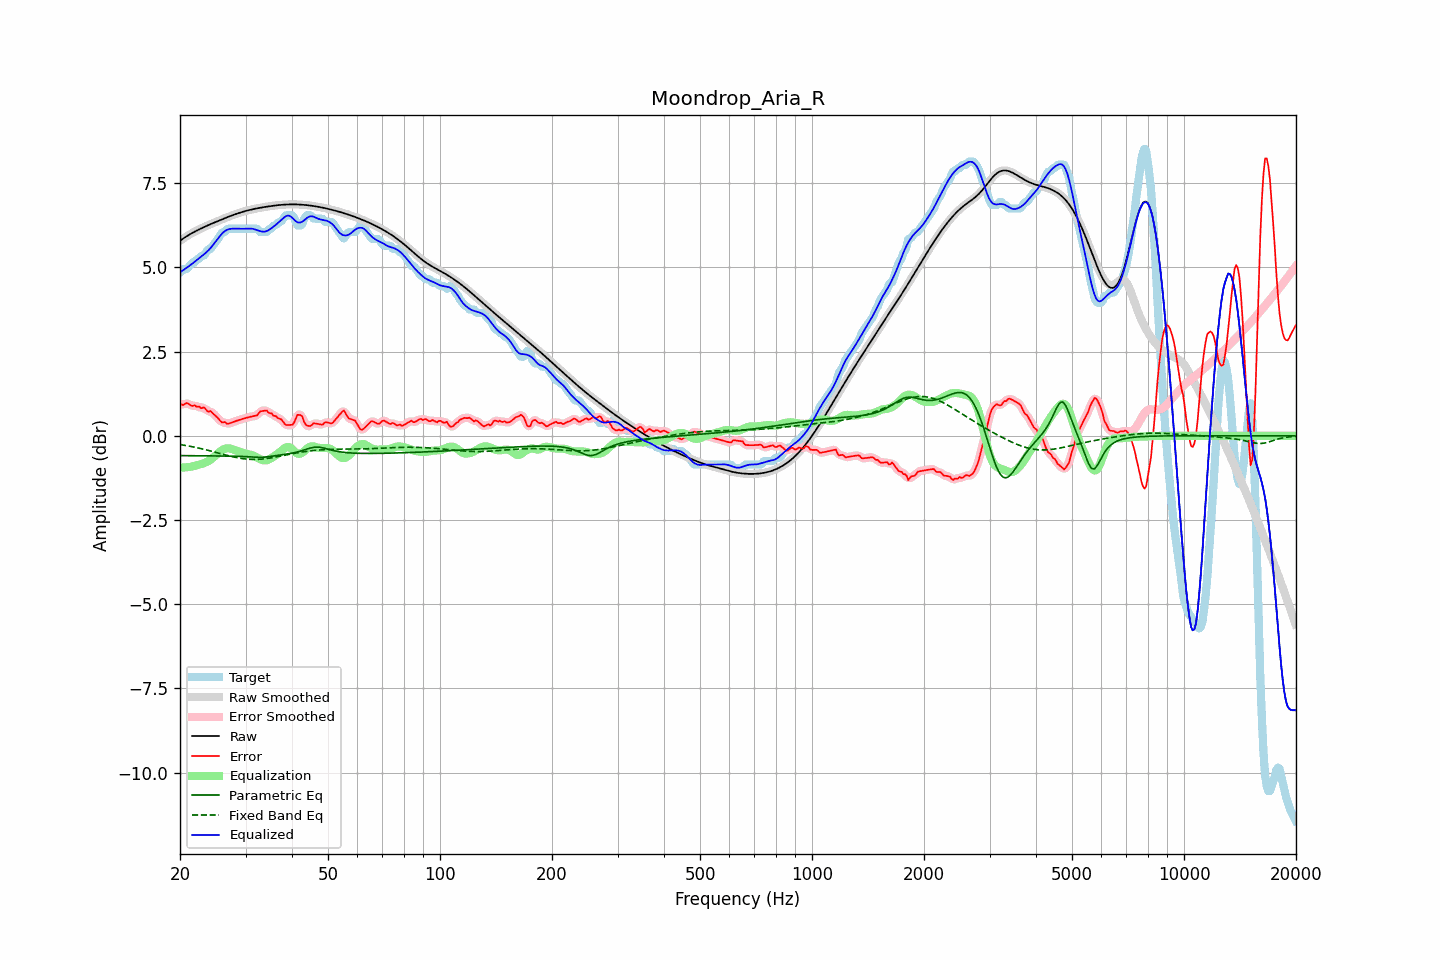

Source data for this figure (header and first rows):
frequency, raw, error, smoothed, error_smoothed, equalization, parametric_eq, fixed_band_eq, equalized_raw, equalized_smoothed, target
20.00, 5.79, 0.94, 5.79, 0.93, -0.94, -0.59, -0.26, 4.85, 4.85, 4.85
20.20, 5.83, 0.93, 5.83, 0.94, -0.94, -0.59, -0.27, 4.88, 4.88, 4.90
20.40, 5.86, 0.91, 5.86, 0.94, -0.94, -0.59, -0.27, 4.92, 4.92, 4.95
20.61, 5.89, 0.94, 5.89, 0.94, -0.94, -0.59, -0.28, 4.95, 4.95, 4.95
20.81, 5.92, 0.97, 5.92, 0.96, -0.94, -0.59, -0.29, 4.98, 4.98, 4.95
21.02, 5.95, 0.96, 5.95, 0.95, -0.93, -0.59, -0.30, 5.02, 5.02, 4.99
21.23, 5.98, 0.92, 5.98, 0.93, -0.92, -0.59, -0.31, 5.05, 5.05, 5.05
21.44, 6.01, 0.90, 6.01, 0.91, -0.92, -0.59, -0.32, 5.09, 5.09, 5.11
21.66, 6.03, 0.88, 6.03, 0.89, -0.91, -0.59, -0.33, 5.13, 5.13, 5.15
21.87, 6.06, 0.91, 6.06, 0.89, -0.89, -0.59, -0.34, 5.16, 5.16, 5.15
22.09, 6.08, 0.87, 6.08, 0.88, -0.88, -0.59, -0.35, 5.20, 5.20, 5.21
22.31, 6.11, 0.86, 6.11, 0.87, -0.87, -0.59, -0.36, 5.24, 5.24, 5.25
22.54, 6.13, 0.87, 6.13, 0.85, -0.85, -0.59, -0.37, 5.28, 5.28, 5.26
22.76, 6.15, 0.82, 6.15, 0.84, -0.84, -0.59, -0.38, 5.31, 5.31, 5.33
22.99, 6.18, 0.83, 6.18, 0.84, -0.83, -0.60, -0.39, 5.35, 5.35, 5.35
23.22, 6.20, 0.85, 6.20, 0.81, -0.81, -0.60, -0.40, 5.39, 5.39, 5.35
23.45, 6.22, 0.79, 6.22, 0.79, -0.79, -0.60, -0.41, 5.43, 5.43, 5.43
23.69, 6.24, 0.73, 6.24, 0.76, -0.77, -0.60, -0.43, 5.48, 5.48, 5.51
23.92, 6.26, 0.72, 6.26, 0.73, -0.74, -0.60, -0.44, 5.52, 5.52, 5.55
24.16, 6.28, 0.74, 6.28, 0.71, -0.71, -0.60, -0.45, 5.57, 5.57, 5.55
24.40, 6.30, 0.69, 6.30, 0.69, -0.67, -0.60, -0.46, 5.63, 5.63, 5.62
24.65, 6.32, 0.64, 6.32, 0.65, -0.63, -0.60, -0.48, 5.69, 5.69, 5.68
24.89, 6.34, 0.60, 6.34, 0.60, -0.59, -0.60, -0.49, 5.76, 5.76, 5.75
25.14, 6.36, 0.56, 6.36, 0.55, -0.55, -0.60, -0.50, 5.82, 5.82, 5.81
25.39, 6.38, 0.51, 6.38, 0.50, -0.51, -0.60, -0.51, 5.88, 5.88, 5.88
25.65, 6.40, 0.44, 6.40, 0.45, -0.47, -0.60, -0.53, 5.94, 5.94, 5.96
25.91, 6.42, 0.40, 6.42, 0.42, -0.43, -0.60, -0.54, 5.99, 5.99, 6.02
26.16, 6.44, 0.40, 6.44, 0.40, -0.40, -0.60, -0.55, 6.04, 6.04, 6.05
26.43, 6.46, 0.41, 6.46, 0.38, -0.38, -0.60, -0.56, 6.08, 6.08, 6.05
26.69, 6.48, 0.36, 6.48, 0.37, -0.37, -0.60, -0.58, 6.11, 6.11, 6.12
26.96, 6.50, 0.35, 6.50, 0.37, -0.37, -0.60, -0.59, 6.13, 6.13, 6.15
27.23, 6.52, 0.37, 6.52, 0.37, -0.38, -0.60, -0.60, 6.14, 6.14, 6.15
27.50, 6.54, 0.39, 6.54, 0.39, -0.39, -0.60, -0.61, 6.15, 6.15, 6.15
27.77, 6.56, 0.41, 6.56, 0.41, -0.40, -0.61, -0.62, 6.15, 6.15, 6.15
28.05, 6.57, 0.43, 6.57, 0.43, -0.42, -0.61, -0.63, 6.15, 6.15, 6.15
28.33, 6.59, 0.44, 6.59, 0.44, -0.44, -0.61, -0.64, 6.15, 6.15, 6.15
28.62, 6.61, 0.46, 6.61, 0.46, -0.46, -0.61, -0.65, 6.15, 6.15, 6.15
28.90, 6.62, 0.47, 6.62, 0.47, -0.47, -0.61, -0.66, 6.15, 6.15, 6.15
29.19, 6.64, 0.49, 6.64, 0.49, -0.49, -0.61, -0.67, 6.15, 6.15, 6.15
29.48, 6.65, 0.50, 6.65, 0.50, -0.50, -0.61, -0.68, 6.15, 6.15, 6.15
29.78, 6.66, 0.52, 6.66, 0.52, -0.52, -0.62, -0.68, 6.15, 6.15, 6.15
30.08, 6.68, 0.53, 6.68, 0.53, -0.53, -0.62, -0.69, 6.15, 6.15, 6.15
30.38, 6.69, 0.54, 6.69, 0.54, -0.54, -0.62, -0.69, 6.15, 6.15, 6.15
30.68, 6.70, 0.55, 6.70, 0.55, -0.55, -0.63, -0.70, 6.15, 6.15, 6.15
30.99, 6.71, 0.57, 6.71, 0.57, -0.56, -0.63, -0.70, 6.15, 6.15, 6.15
31.30, 6.72, 0.58, 6.72, 0.58, -0.58, -0.63, -0.70, 6.15, 6.15, 6.15
31.61, 6.74, 0.59, 6.73, 0.58, -0.60, -0.64, -0.70, 6.14, 6.14, 6.15
31.93, 6.74, 0.60, 6.74, 0.60, -0.62, -0.64, -0.70, 6.12, 6.12, 6.15
32.24, 6.75, 0.61, 6.75, 0.63, -0.65, -0.64, -0.70, 6.11, 6.11, 6.15
32.57, 6.76, 0.67, 6.76, 0.67, -0.67, -0.64, -0.70, 6.09, 6.09, 6.09
32.89, 6.77, 0.72, 6.77, 0.71, -0.70, -0.64, -0.70, 6.07, 6.07, 6.05
33.22, 6.78, 0.73, 6.78, 0.74, -0.72, -0.64, -0.69, 6.06, 6.06, 6.05
33.55, 6.79, 0.74, 6.79, 0.75, -0.73, -0.64, -0.69, 6.06, 6.06, 6.05
33.89, 6.80, 0.75, 6.80, 0.75, -0.73, -0.63, -0.68, 6.06, 6.06, 6.05
34.23, 6.80, 0.75, 6.80, 0.73, -0.72, -0.63, -0.68, 6.08, 6.08, 6.05
34.57, 6.81, 0.69, 6.81, 0.71, -0.71, -0.62, -0.67, 6.10, 6.10, 6.12
34.92, 6.82, 0.67, 6.82, 0.68, -0.68, -0.61, -0.66, 6.13, 6.13, 6.15
35.27, 6.83, 0.66, 6.83, 0.64, -0.66, -0.61, -0.65, 6.17, 6.17, 6.16
35.62, 6.83, 0.60, 6.83, 0.62, -0.63, -0.60, -0.64, 6.20, 6.20, 6.23
35.97, 6.84, 0.59, 6.84, 0.59, -0.60, -0.59, -0.64, 6.24, 6.24, 6.25
... 635 more rows
